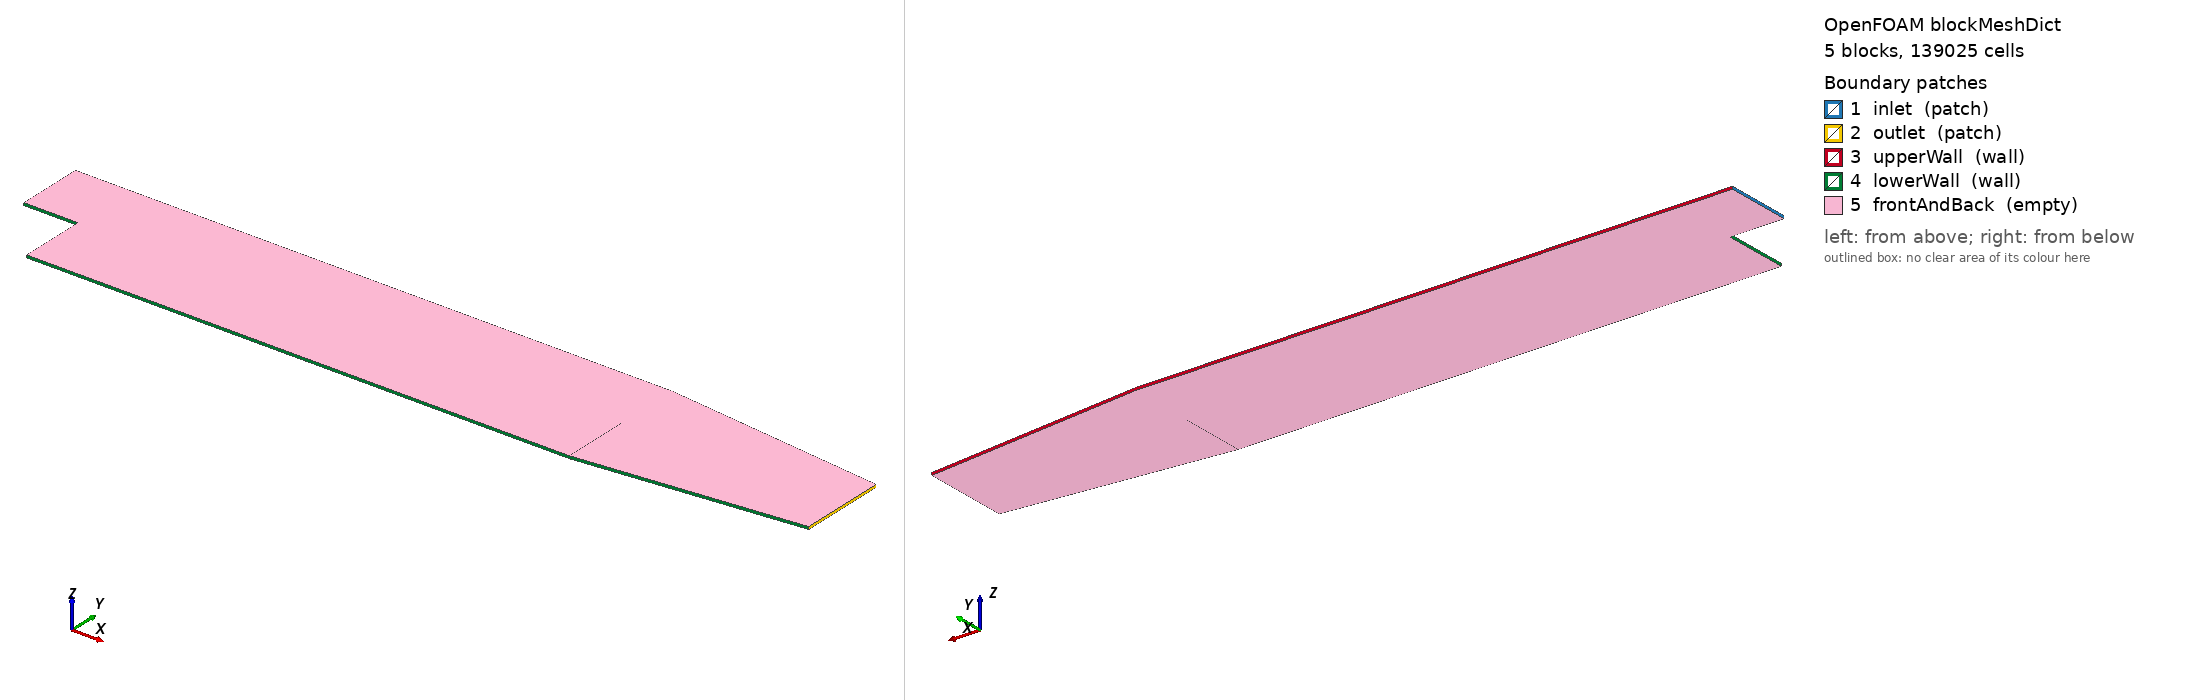

OpenFOAM case: the mesh blockMesh builds from blockMeshDict, 5 block(s), 139025 cells. Boundary patches (legend numbers): 1 inlet (patch), 2 outlet (patch), 3 upperWall (wall), 4 lowerWall (wall), 5 frontAndBack (empty). Left view from above one corner, right view from below the opposite corner. Boundary conditions: 1 field file(s) under 0/; 5 of 5 drawn patches have an entry in a shipped field file.

=== system/blockMeshDict ===
FoamFile
{
    version     2.0;
    format      ascii;
    class       dictionary;
    object      blockMeshDict;
}

scale   0.001;

vertices
(
    (-20.6 0 -0.5) (-20.6 25.4 -0.5) (0 -25.4 -0.5) (0 0 -0.5) (0 25.4 -0.5)
    (206 -25.4 -0.5) (206 0 -0.5) (206 25.4 -0.5) (290 -16.6 -0.5) (290 0 -0.5) (290 16.6 -0.5)
    (-20.6 0 0.5) (-20.6 25.4 0.5) (0 -25.4 0.5) (0 0 0.5) (0 25.4 0.5)
    (206 -25.4 0.5) (206 0 0.5) (206 25.4 0.5) (290 -16.6 0.5) (290 0 0.5) (290 16.6 0.5)
);

// Multi-grading across the channel, as in the tutorial: (length fraction, cell fraction,
// expansion ratio) for each section.
negY    ((2 4 1) (1 3 0.3));
posY    ((1 4 2) (2 3 4) (2 4 0.25));
posYR   ((2 1 1) (1 1 0.25));

blocks
(
    hex (0 3 4 1 11 14 15 12) (61 101 1) simpleGrading (0.5 $posY 1)
    hex (2 5 6 3 13 16 17 14) (608 91 1)
        edgeGrading (4 4 4 4 $negY 1 1 $negY 1 1 1 1)
    hex (3 6 7 4 14 17 18 15) (608 101 1)
        edgeGrading (4 4 4 4 $posY $posYR $posYR $posY 1 1 1 1)
    hex (5 8 9 6 16 19 20 17) (84 91 1) simpleGrading (2.5 1 1)
    hex (6 9 10 7 17 20 21 18) (84 101 1) simpleGrading (2.5 $posYR 1)
);

edges   ();

boundary
(
    inlet        { type patch; faces ((0 1 12 11)); }
    outlet       { type patch; faces ((8 9 20 19) (9 10 21 20)); }
    upperWall    { type wall;  faces ((1 4 15 12) (4 7 18 15) (7 10 21 18)); }
    lowerWall    { type wall;  faces ((0 3 14 11) (3 2 13 14) (2 5 16 13) (5 8 19 16)); }
    frontAndBack
    {
        type empty;
        faces
        (
            (0 3 4 1) (2 5 6 3) (3 6 7 4) (5 8 9 6) (6 9 10 7)
            (11 14 15 12) (13 16 17 14) (14 17 18 15) (16 19 20 17) (17 20 21 18)
        );
    }
);


=== system/controlDict ===
FoamFile
{
    version     2.0;
    format      ascii;
    class       dictionary;
    object      controlDict;
}

application     simpleFoam;
startFrom       startTime;
startTime       0;
stopAt          endTime;
endTime         8000;
deltaT          1;
writeControl    timeStep;
writeInterval   8000;
purgeWrite      0;
writeFormat     ascii;
writePrecision  12;
writeCompression off;
timeFormat      general;
timePrecision   6;
runTimeModifiable false;

functions
{
    // Total pressure p + |U|^2/2, kinematic like p (rhoInf 1), for the pressure loss.
    totalPressure
    {
        type            pressure;
        libs            (fieldFunctionObjects);
        mode            total;
        rho             rhoInf;
        rhoInf          1;
        executeControl  timeStep;
        executeInterval 1;
        writeControl    writeTime;
        log             false;
    }

    // Inlet minus outlet area averages of p and of the total pressure, as in v2512's
    // pressureDifferencePatch template.
    pressureDrop
    {
        type            multiFieldValue;
        libs            (fieldFunctionObjects);
        operation       subtract;
        writeControl    timeStep;
        writeInterval   1;
        writePrecision  12;
        log             false;
        functions
        {
            inlet
            {
                type            surfaceFieldValue;
                libs            (fieldFunctionObjects);
                regionType      patch;
                name            inlet;
                operation       areaAverage;
                fields          (p total(p));
                writeFields     false;
                writeControl    timeStep;
                writeInterval   1;
                log             false;
            }
            outlet
            {
                type            surfaceFieldValue;
                libs            (fieldFunctionObjects);
                regionType      patch;
                name            outlet;
                operation       areaAverage;
                fields          (p total(p));
                writeFields     false;
                writeControl    timeStep;
                writeInterval   1;
                log             false;
            }
        }
    }

    wallShearStress
    {
        type            wallShearStress;
        libs            (fieldFunctionObjects);
        patches         (lowerWall);
        executeControl  timeStep;
        executeInterval 1;
        writeControl    writeTime;
        log             false;
    }

    lowerWallShear
    {
        type            surfaces;
        libs            (sampling);
        surfaceFormat   raw;
        formatOptions   { raw { precision 12; } }
        fields          (wallShearStress);
        interpolate     false;
        timeStart       6000;
        writeControl    timeStep;
        writeInterval   200;
        surfaces
        {
            lowerWall
            {
                type            patch;
                patches         (lowerWall);
            }
        }
    }

    yPlus
    {
        type            yPlus;
        libs            (fieldFunctionObjects);
        writeControl    writeTime;
        log             false;
    }

    residuals
    {
        type            solverInfo;
        libs            (utilityFunctionObjects);
        fields          (U p k epsilon);
        executeControl  timeStep;
        executeInterval 1;  // solverInfo writes whenever it executes
        writeControl    timeStep;
        writeInterval   1;
    }
}


=== 0/epsilon ===
FoamFile
{
    version     2.0;
    format      ascii;
    class       volScalarField;
    object      epsilon;
}

dimensions      [0 2 -3 0 0 0 0];
internalField   uniform 14.855;
boundaryField
{
    inlet           { type fixedValue; value uniform 14.855; }
    outlet          { type zeroGradient; }
    upperWall       { type epsilonWallFunction; value uniform 14.855; }
    lowerWall       { type epsilonWallFunction; value uniform 14.855; }
    frontAndBack    { type empty; }
}
